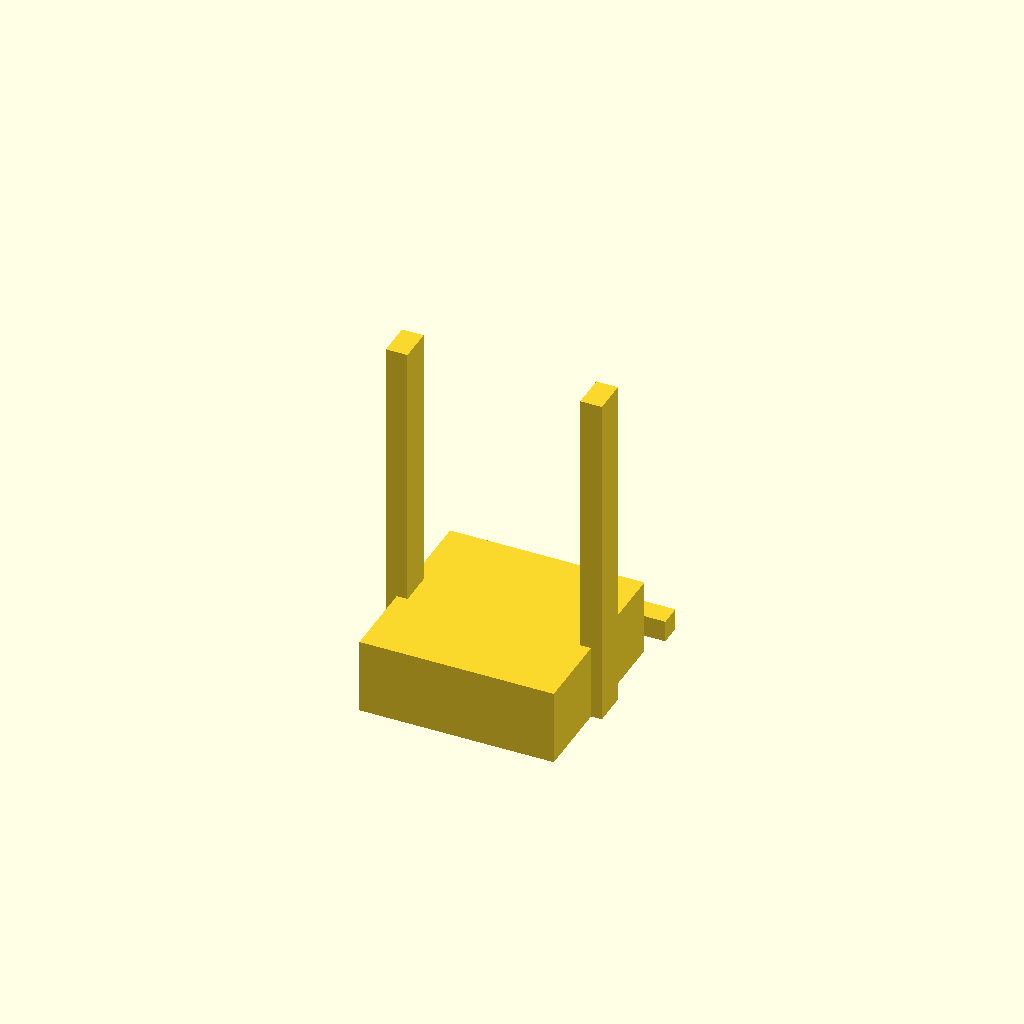
Cell 1 — every parameter at its default value.
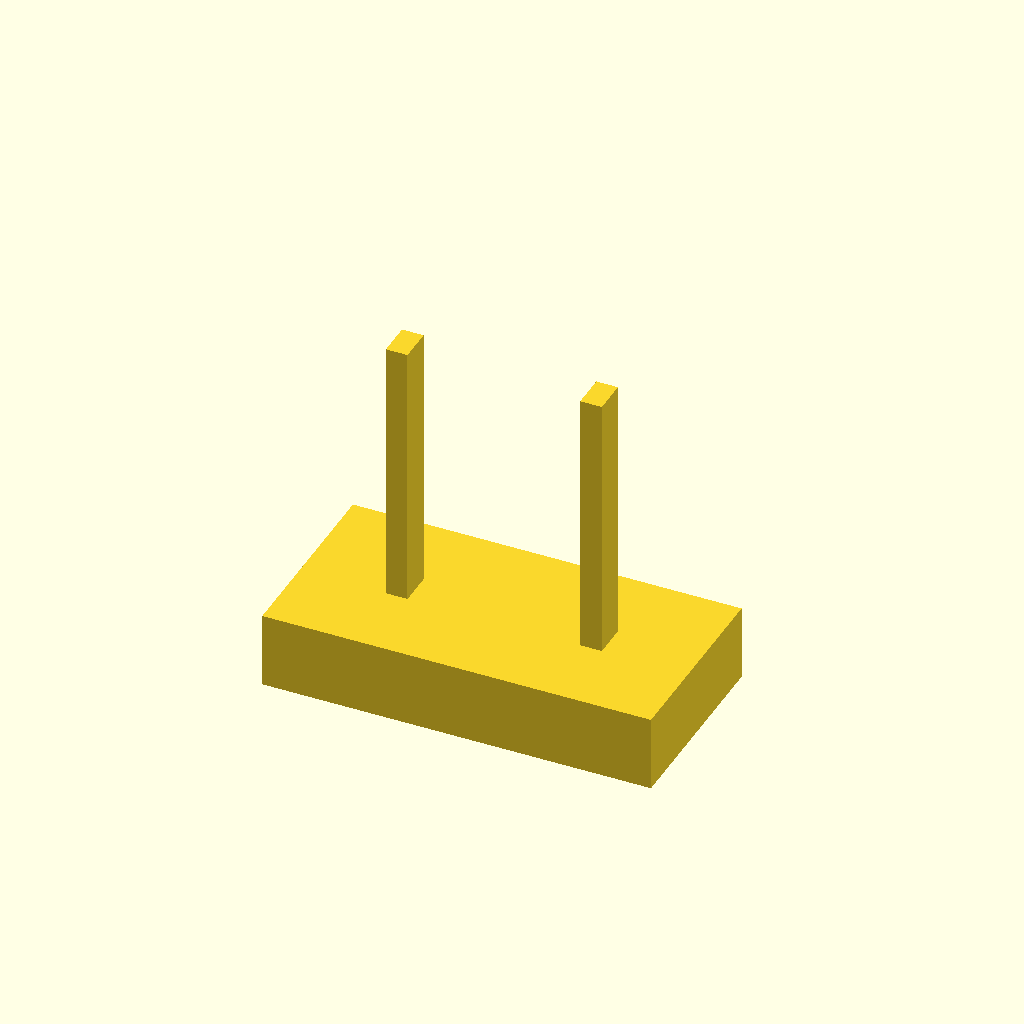
Cell 2: base_w = 180 (everything else at default).
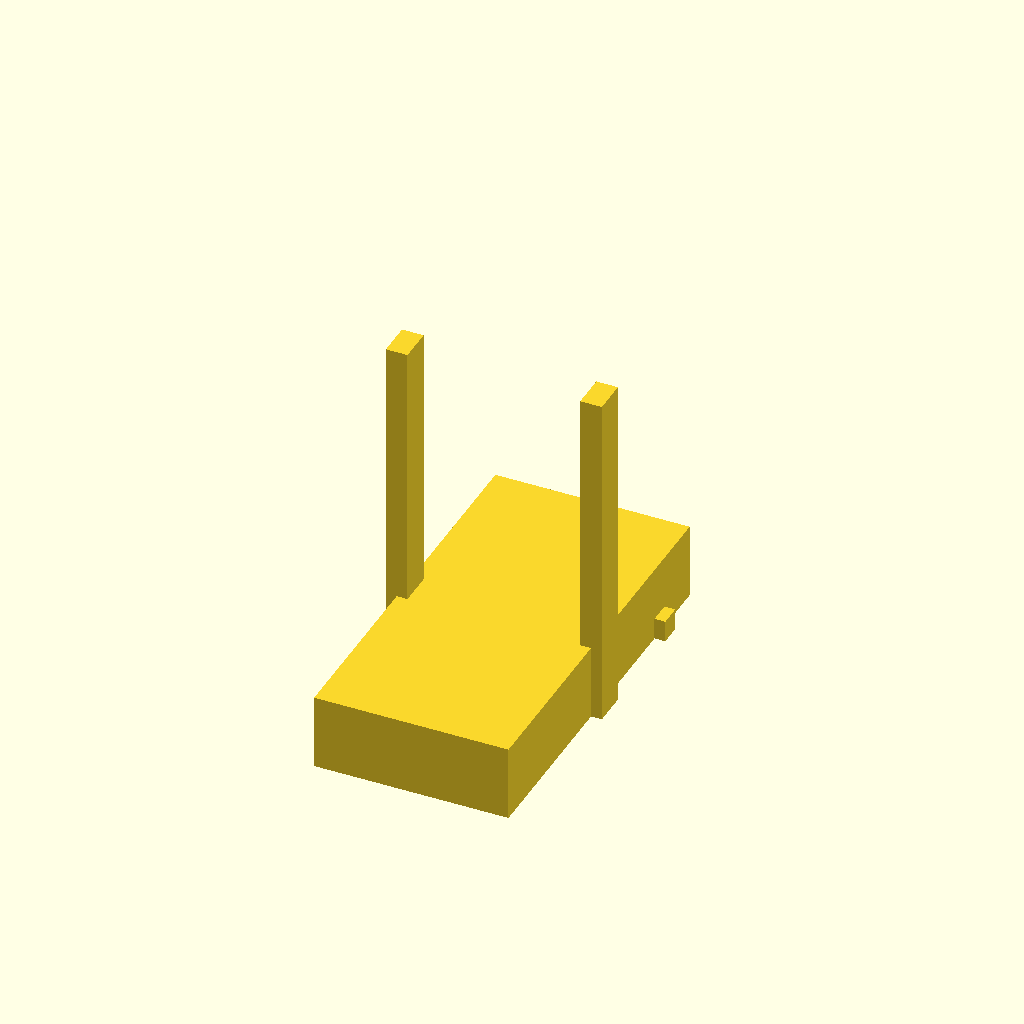
Cell 3 — base_d set to 180, the other parameters unchanged.
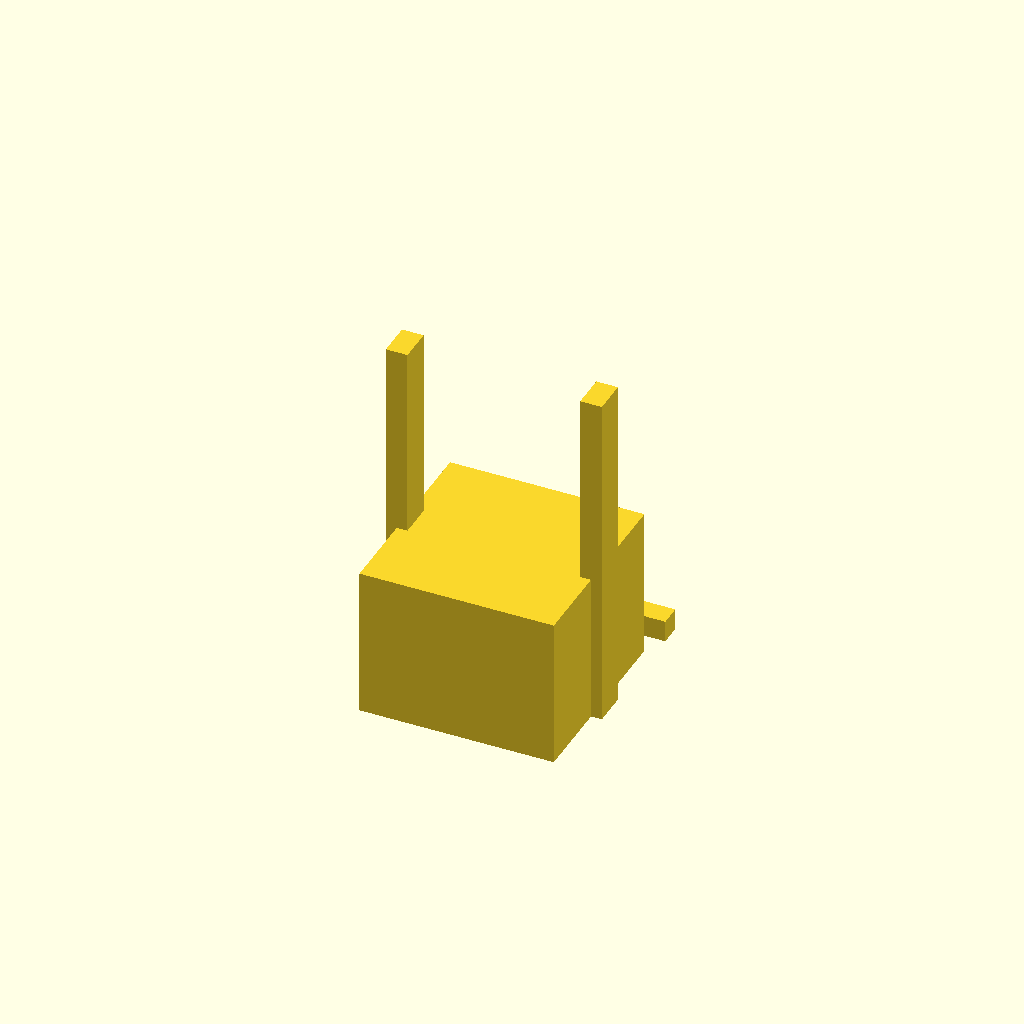
Cell 4: base_h = 70 (everything else at default).
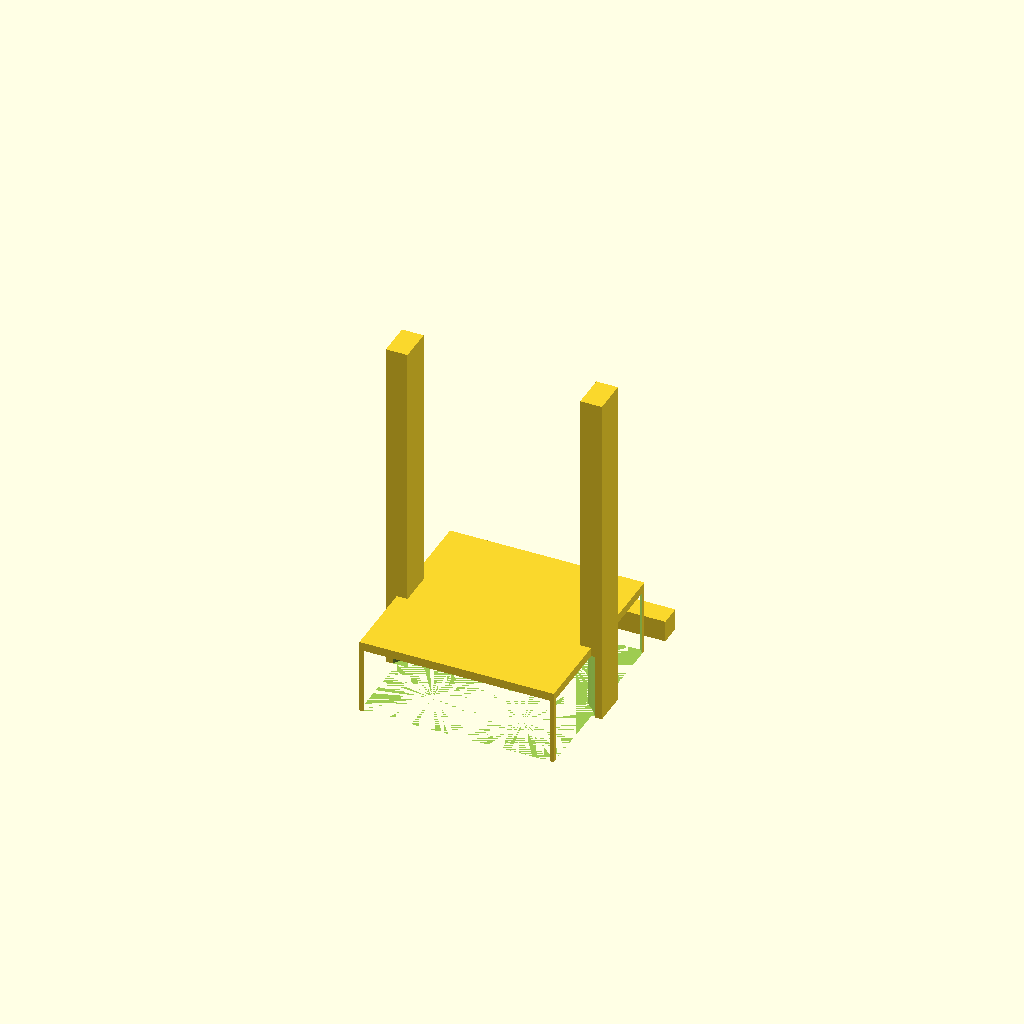
Cell 5: seat_d = 61 (everything else at default).
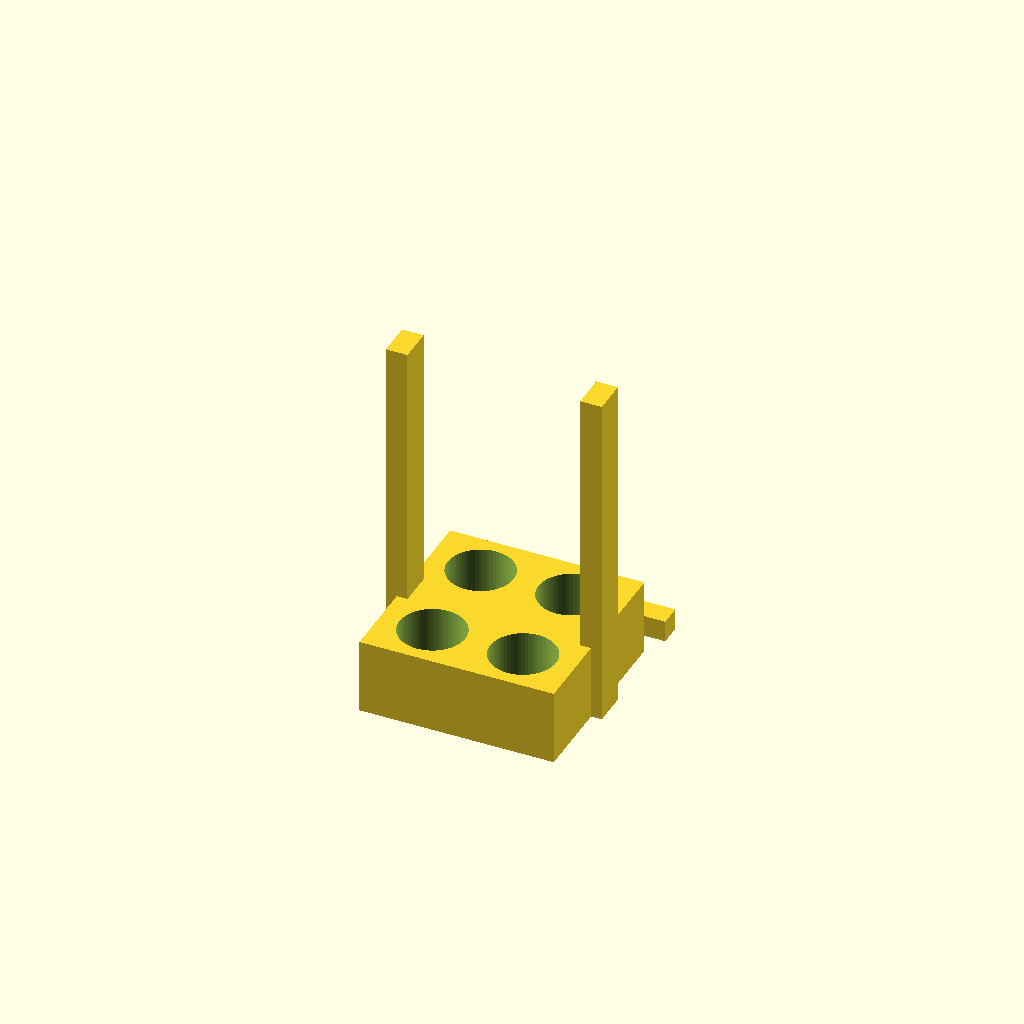
Cell 6: the same model with seat_dep = 60.
One fixed orthographic camera (rotation 55°, 0°, 25°; colour scheme Cornfield) for every cell.
The OpenSCAD source (bench/heldout/harness/bench/results/r4-qwen38-std/code/tiiny_Qwen_Qwen3.8-27B/conical_50ml_carrier_s2_a1.scad):
// =====================================================================
// 4x 50 mL conical tube carrier, printed as two parts side by side.
// Part 1: base block + two posts (posts have square through-holes).
// Part 2: square handle bar (pushed through both posts after printing).
// Units: mm.  Print orientation: parts rest on XY plane (z = 0), +Z up.
// =====================================================================

$fn = 64;

// ---------------- Part 1 : base block ----------------
base_w   = 90;   // X extent of base block
base_d   = 90;   // Y extent of base block
base_h   = 35;   // Z height of base block

// Blind tube seats (50 mL conical tubes)
seat_d   = 30.5; // seat diameter
seat_dep = 30;   // seat depth (leaves a 5 mm floor)
seat_x   = [-21, 21];   // X centres of the four seats
seat_y   = [-24, 24];   // Y centres of the four seats

// ---------------- Part 1 : posts ----------------
post_t   = 10;   // post thickness along X
post_w   = 16;   // post width along Y
post_h   = 160;  // post height (z = 0 .. 160)
post_x   = [-45, 45]; // X centres (flush with the two X end faces)
post_hole = 10.4;     // square through-hole size (X x Y)
post_hole_z = 150;    // Z centre of the square hole

// ---------------- Part 2 : handle bar ----------------
bar_s    = 10;   // square bar cross-section (X x Y)
bar_len  = 100;  // bar length along X
bar_y0   = 55;   // bar Y start (10 mm gap to the base +Y face at y = 45)
bar_y1   = 65;   // bar Y end

// =====================================================================
// PART 1  (base + posts, centred on the origin in X and Y)
// =====================================================================
part1();

// =====================================================================
// PART 2  (handle bar, offset in +Y so it prints beside part 1)
// =====================================================================
part2();

// ---------------------------------------------------------------------
// Part 1 : base block with four blind seats, plus two posts with square
//          through-holes.  Posts are unioned onto the base, then the
//          square holes are cut (cutters extend 1 mm past each face).
// ---------------------------------------------------------------------
module part1() {
    difference() {
        // solid to be cut: base block + two posts
        union() {
            // --- base block ---
            translate([-base_w/2, -base_d/2, 0])
                cube([base_w, base_d, base_h]);

            // --- two posts (unioned onto the base) ---
            for (px = post_x)
                translate([px - post_t/2, -post_w/2, 0])
                    cube([post_t, post_w, post_h]);
        }

        // four blind seats, cut 1 mm past the top face (z = 35)
        for (sx = seat_x)
            for (sy = seat_y)
                translate([sx, sy, 0])
                    cylinder(h = seat_dep + 1, d = seat_d, $fn = 64);

        // square through-holes in the two posts, cut 1 mm past each face
        for (px = post_x)
            translate([px - post_t/2 - 1,
                       post_hole_z - post_hole/2,
                       post_hole_z - post_hole/2])
                cube([post_t + 2, post_hole, post_hole]);
    }
}

// ---------------------------------------------------------------------
// Part 2 : square handle bar lying on the bed along X, centred on x = 0,
//          spanning y = 55 .. 65 (10 mm gap to the base +Y face).
// ---------------------------------------------------------------------
module part2() {
    translate([-bar_len/2, bar_y0, 0])
        cube([bar_len, bar_s, bar_s]);
}
Customizer parameters (derived from the source; name, type, default, range or options):
base_w: number, default 90
base_d: number, default 90
base_h: number, default 35
seat_d: number, default 30.5
seat_dep: number, default 30
seat_x: vector, default [-21, 21]
seat_y: vector, default [-24, 24]
post_t: number, default 10
post_w: number, default 16
post_h: number, default 160
post_x: vector, default [-45, 45]
post_hole: number, default 10.4
post_hole_z: number, default 150
bar_s: number, default 10
bar_len: number, default 100
bar_y0: number, default 55
bar_y1: number, default 65
